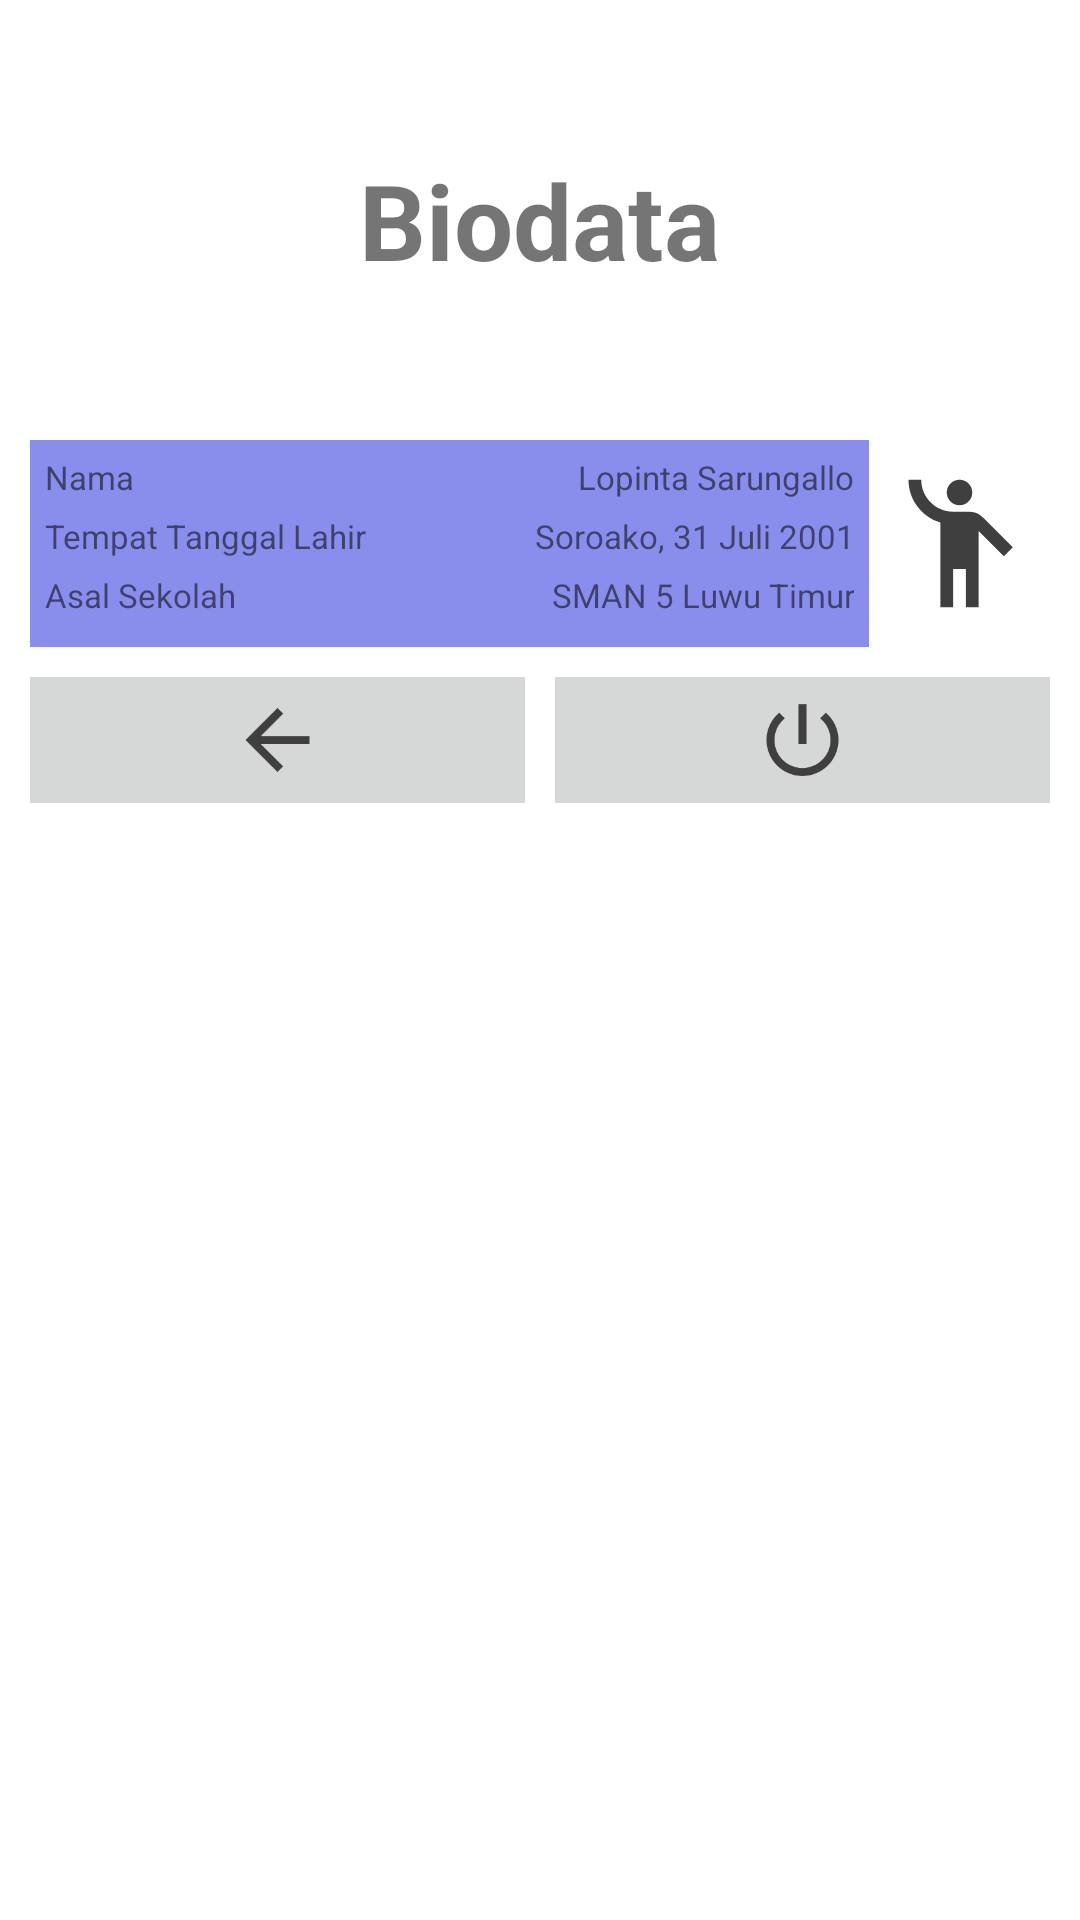

Reconstruct the res/layout file that produces this screen, plus the resources it refers to.
<!-- AndroidManifest.xml: application theme Theme.KuisMobileB -->
<!-- res/layout/activity_biodata.xml -->
<?xml version="1.0" encoding="utf-8"?>
<LinearLayout
    xmlns:android="http://schemas.android.com/apk/res/android"
    xmlns:app="http://schemas.android.com/apk/res-auto"
    xmlns:tools="http://schemas.android.com/tools"
    android:layout_width="match_parent"
    android:layout_height="match_parent"
    tools:context=".BiodataActivity"
    android:orientation="vertical">

    <TextView
        android:layout_width="wrap_content"
        android:layout_height="wrap_content"
        android:text="Biodata"
        android:textStyle="bold"
        android:textSize="35sp"
        android:layout_marginRight="20dp"
        android:layout_marginLeft="20dp"
        android:layout_marginTop="50dp"
        android:layout_marginBottom="40dp"
        android:layout_gravity="center_horizontal"
        android:textAlignment="center"/>

    <LinearLayout
        android:layout_width="match_parent"
        android:layout_height="wrap_content"
        android:orientation="horizontal"
        android:layout_margin="10dp"
        >

        <LinearLayout
            android:layout_width="wrap_content"
            android:layout_height="wrap_content"
            android:orientation="vertical"
            android:layout_weight="2"
            android:padding="5dp"
            android:background="#898EEC"
            >

            <LinearLayout
                android:layout_width="match_parent"
                android:layout_height="wrap_content"
                android:orientation="horizontal"
                android:layout_marginBottom="5dp">

                <TextView
                    android:layout_width="wrap_content"
                    android:layout_height="wrap_content"
                    android:layout_weight="1"
                    android:text="Nama"
                    android:textSize="11dp"
                    />

                <TextView
                    android:layout_width="wrap_content"
                    android:layout_height="wrap_content"
                    android:layout_weight="1"
                    android:text="Lopinta Sarungallo"
                    android:gravity="right"
                    android:textSize="11dp"
                    />

            </LinearLayout>
            <LinearLayout
                android:layout_width="match_parent"
                android:layout_height="wrap_content"
                android:orientation="horizontal"
                android:layout_marginBottom="5dp">>

                <TextView
                    android:layout_width="wrap_content"
                    android:layout_height="wrap_content"
                    android:layout_weight="1"
                    android:text="Tempat Tanggal Lahir"
                    android:textSize="11dp"
                    />

                <TextView
                    android:layout_width="wrap_content"
                    android:layout_height="wrap_content"
                    android:layout_weight="1"
                    android:text="Soroako, 31 Juli 2001"
                    android:gravity="right"
                    android:textSize="11dp"
                    />

            </LinearLayout>
            <LinearLayout
                android:layout_width="match_parent"
                android:layout_height="wrap_content"
                android:orientation="horizontal"
                android:layout_marginBottom="5dp">>

                <TextView
                    android:layout_width="wrap_content"
                    android:layout_height="wrap_content"
                    android:layout_weight="1"
                    android:text="Asal Sekolah"
                    android:textSize="11dp"
                    />

                <TextView
                    android:layout_width="wrap_content"
                    android:layout_height="wrap_content"
                    android:layout_weight="1"
                    android:gravity="right"
                    android:text="SMAN 5 Luwu Timur"
                    android:textSize="11dp"
                    />

            </LinearLayout>

        </LinearLayout>

        <ImageView
            android:layout_width="wrap_content"
            android:layout_height="51dp"
            android:layout_gravity="center_vertical"
            android:layout_weight="1"
            android:src="@drawable/people_icon" />

    </LinearLayout>
    <LinearLayout
        android:layout_width="match_parent"
        android:layout_height="wrap_content"
        android:orientation="horizontal"
        android:layout_marginRight="10dp"
        android:layout_marginLeft="10dp"
        >

        <ImageView
            android:layout_width="wrap_content"
            android:layout_height="wrap_content"
            android:src="@drawable/back_icon"
            android:layout_weight="1"
            android:layout_marginRight="5dp"
            android:padding="5dp"
            android:background="#d6d8d7"
            android:onClick="moveMain"
            />

        <ImageView
            android:layout_width="wrap_content"
            android:layout_height="wrap_content"
            android:src="@drawable/power_icon"
            android:layout_weight="1"
            android:layout_marginLeft="5dp"
            android:padding="5dp"
            android:background="#d6d8d7"
            android:onClick="exit"
            />

    </LinearLayout>

</LinearLayout>
<!-- resources referenced by this layout -->
<resources>
  <!-- drawable back_icon (drawable) -->
  <vector android:autoMirrored="true" android:height="32dp"
      android:tint="#3F3F3F" android:viewportHeight="24"
      android:viewportWidth="24" android:width="32dp" xmlns:android="http://schemas.android.com/apk/res/android">
      <path android:fillColor="@android:color/white" android:pathData="M20,11H7.83l5.59,-5.59L12,4l-8,8 8,8 1.41,-1.41L7.83,13H20v-2z"/>
  </vector>
  <!-- drawable people_icon (drawable) -->
  <vector android:height="32dp" android:tint="#3F3F3F"
      android:viewportHeight="24" android:viewportWidth="24"
      android:width="32dp" xmlns:android="http://schemas.android.com/apk/res/android">
      <path android:fillColor="@android:color/white" android:pathData="M12,4m-2,0a2,2 0,1 1,4 0a2,2 0,1 1,-4 0"/>
      <path android:fillColor="@android:color/white" android:pathData="M15.89,8.11C15.5,7.72 14.83,7 13.53,7c-0.21,0 -1.42,0 -2.54,0C8.24,6.99 6,4.75 6,2H4c0,3.16 2.11,5.84 5,6.71V22h2v-6h2v6h2V10.05L18.95,14l1.41,-1.41L15.89,8.11z"/>
  </vector>
  <!-- drawable power_icon (drawable) -->
  <vector android:height="32dp" android:tint="#3F3F3F"
      android:viewportHeight="24" android:viewportWidth="24"
      android:width="32dp" xmlns:android="http://schemas.android.com/apk/res/android">
      <path android:fillColor="@android:color/white" android:pathData="M13,3h-2v10h2L13,3zM17.83,5.17l-1.42,1.42C17.99,7.86 19,9.81 19,12c0,3.87 -3.13,7 -7,7s-7,-3.13 -7,-7c0,-2.19 1.01,-4.14 2.58,-5.42L6.17,5.17C4.23,6.82 3,9.26 3,12c0,4.97 4.03,9 9,9s9,-4.03 9,-9c0,-2.74 -1.23,-5.18 -3.17,-6.83z"/>
  </vector>
  <style name="Theme.KuisMobileB" parent="Theme.MaterialComponents.DayNight.DarkActionBar">
          
          <item name="colorPrimary">@color/purple_500</item>
          <item name="colorPrimaryVariant">@color/purple_700</item>
          <item name="colorOnPrimary">@color/white</item>
          
          <item name="colorSecondary">@color/teal_200</item>
          <item name="colorSecondaryVariant">@color/teal_700</item>
          <item name="colorOnSecondary">@color/black</item>
          
          <item name="android:statusBarColor" tools:targetApi="l">?attr/colorPrimaryVariant</item>
          
      </style>
  <!-- not gathered from this repository: default colours our renderer supplied (Android Studio template values) -->
  <color name="purple_500">#FF6200EE</color>
  <color name="purple_700">#FF3700B3</color>
  <color name="teal_200">#FF03DAC5</color>
  <color name="teal_700">#FF018786</color>
  <color name="black">#FF000000</color>
  <color name="white">#FFFFFFFF</color>
</resources>
